The GitHub repository yefferson12355/ClasificadorCarnes_Colaborativo contains a labelled image folder "ClasificadorCarnes_Colaborativo" with 2 categories: alpaca, llama. Examples follow, each with its label.

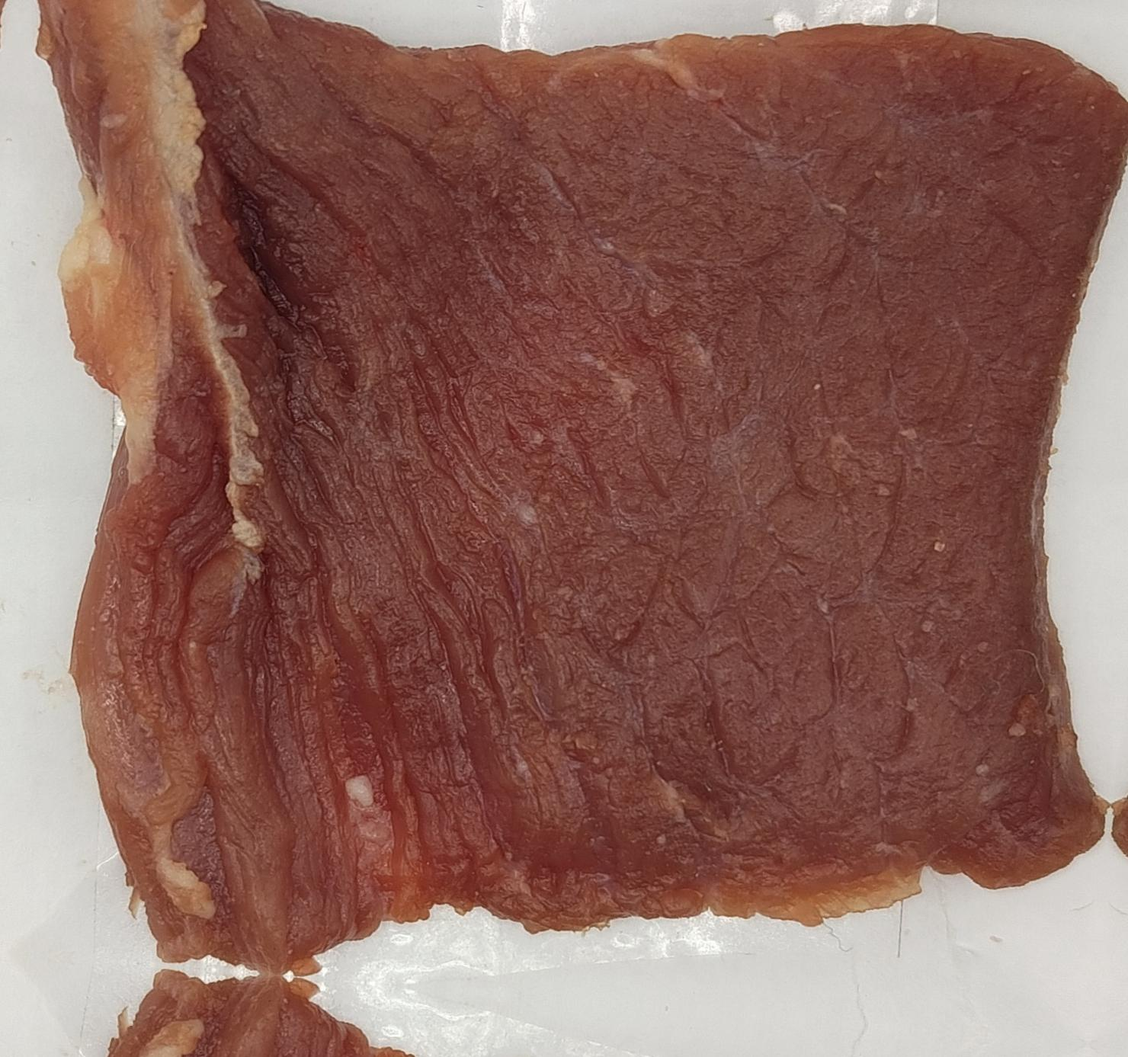
Label: alpaca

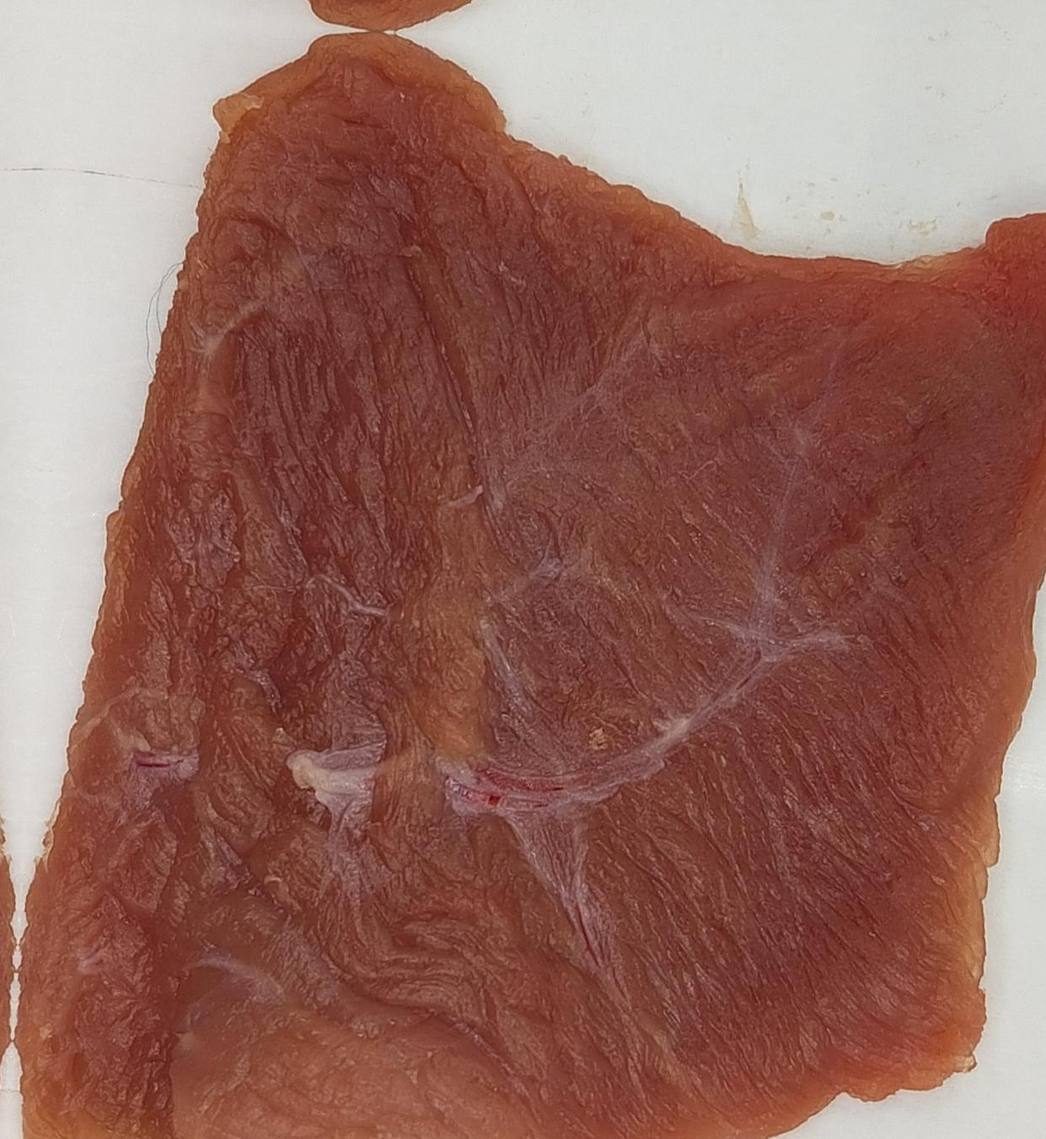
Label: alpaca

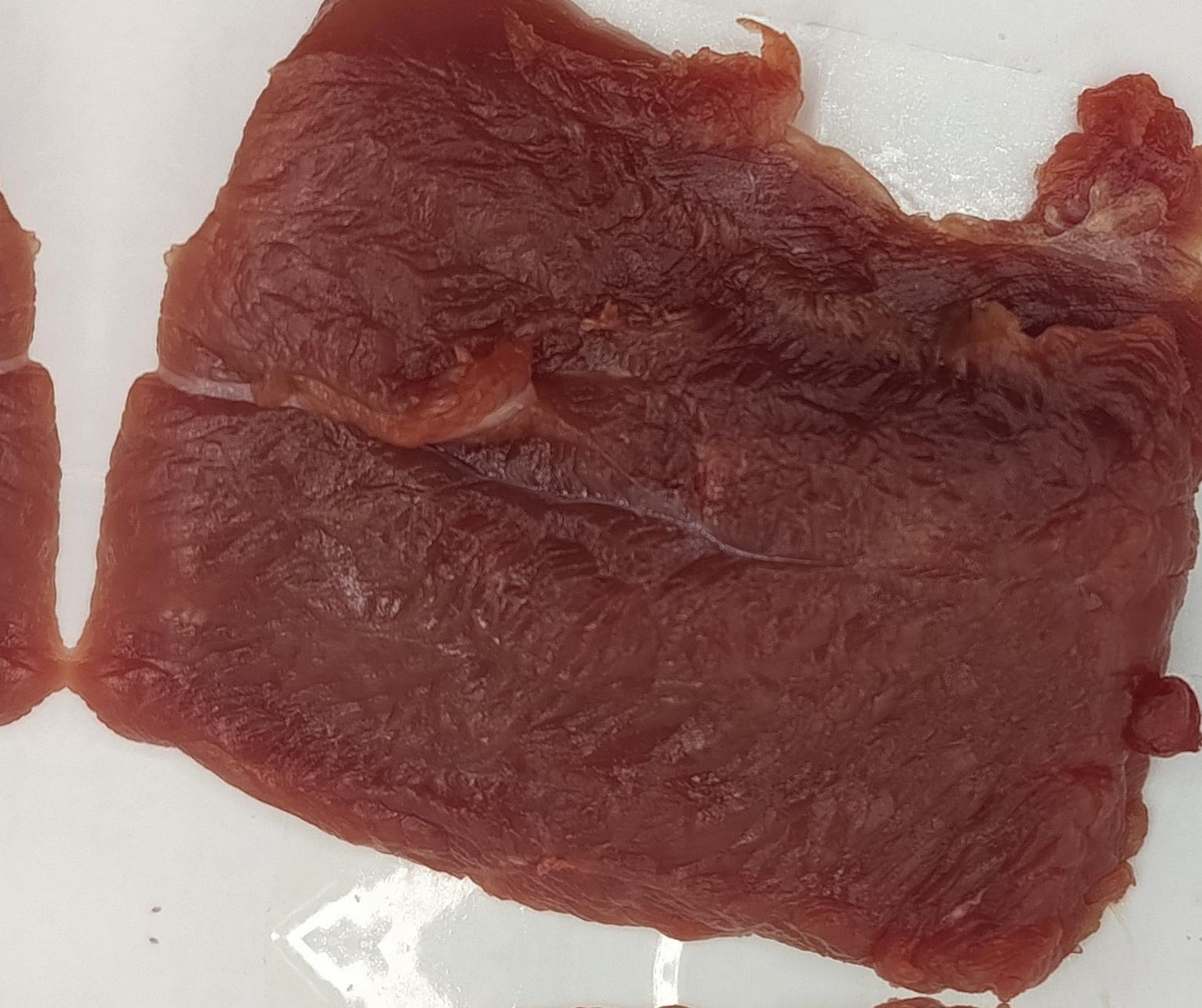
Label: llama

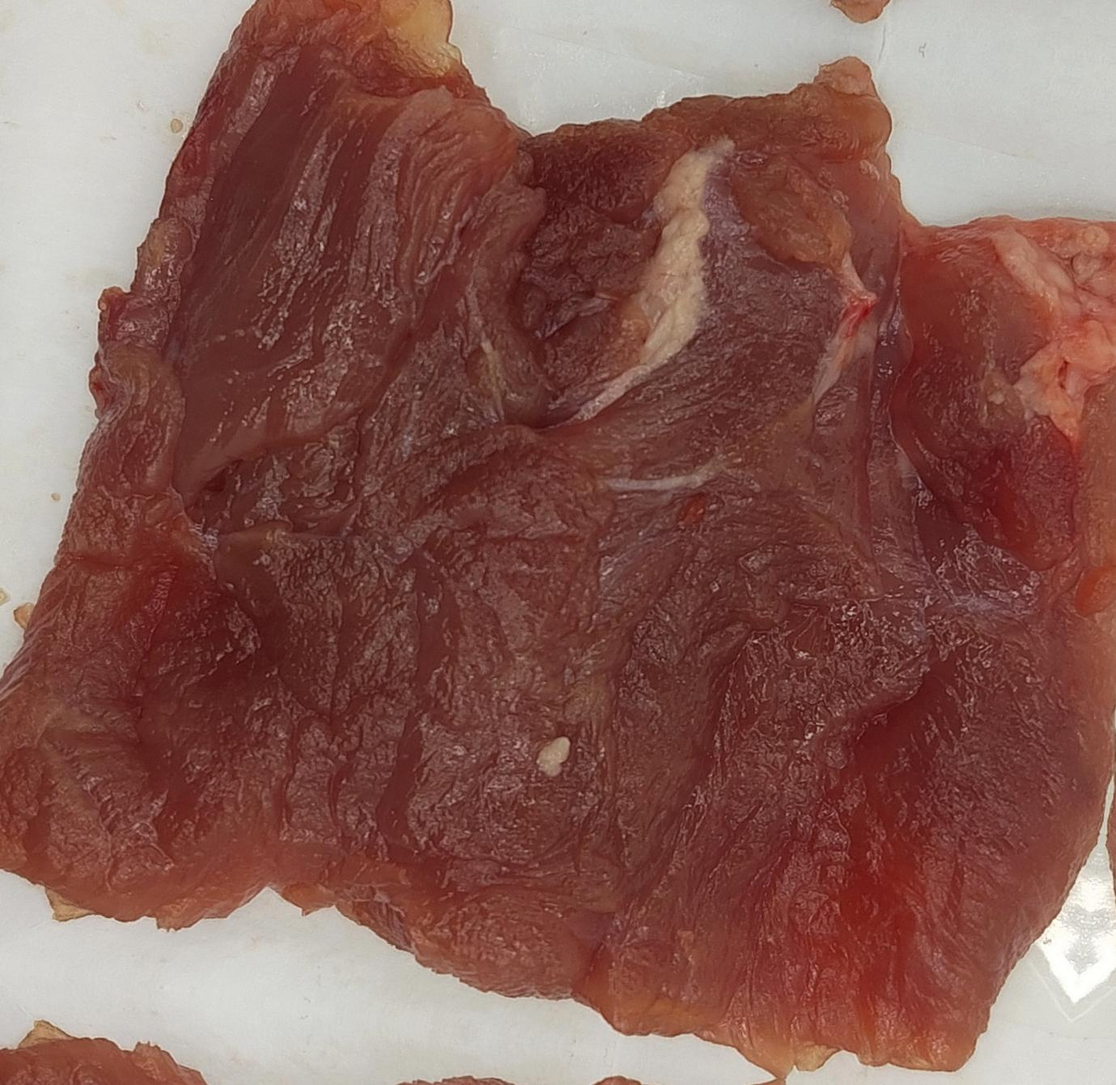
Label: llama

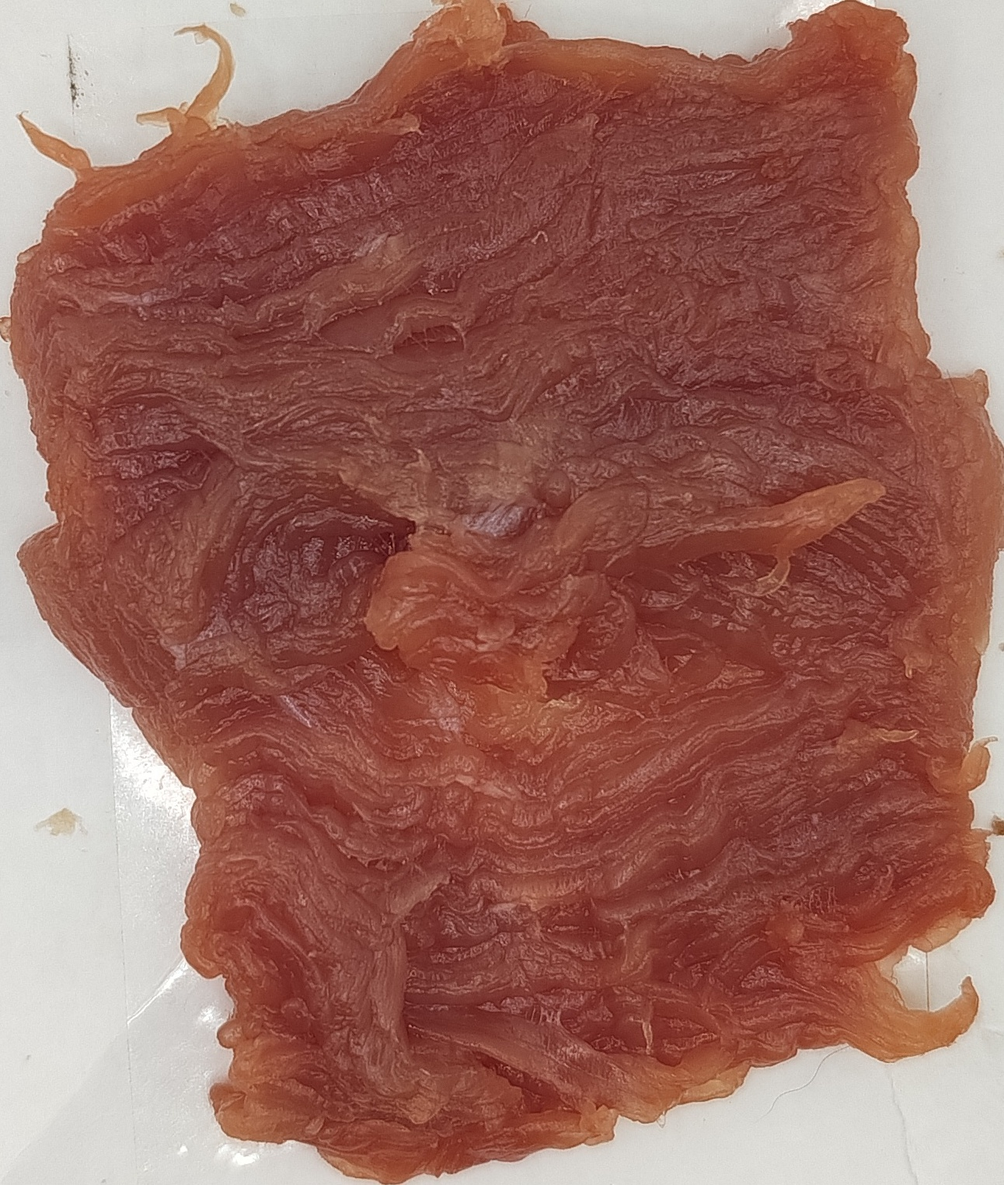
Label: llama

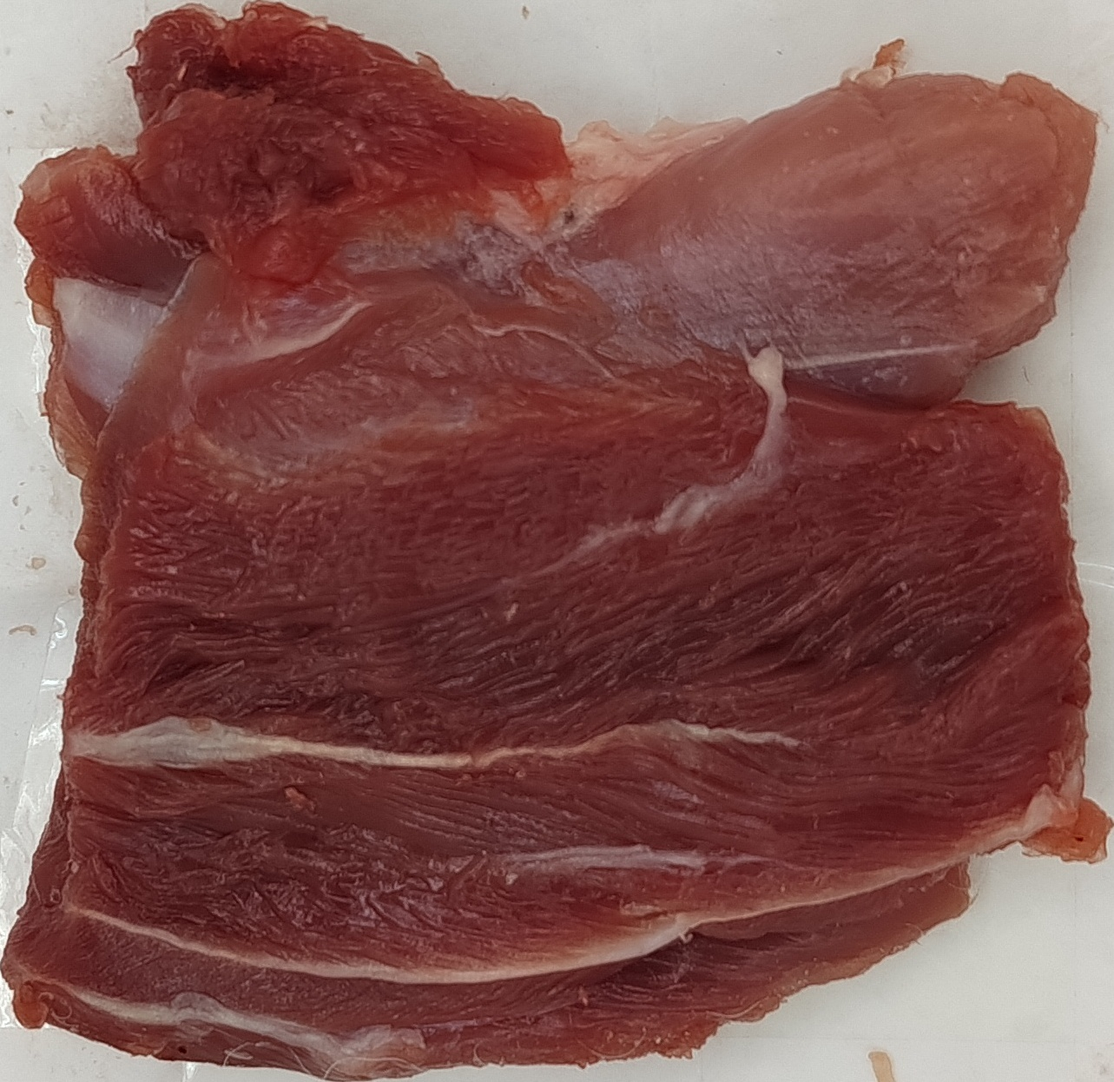
Label: alpaca
